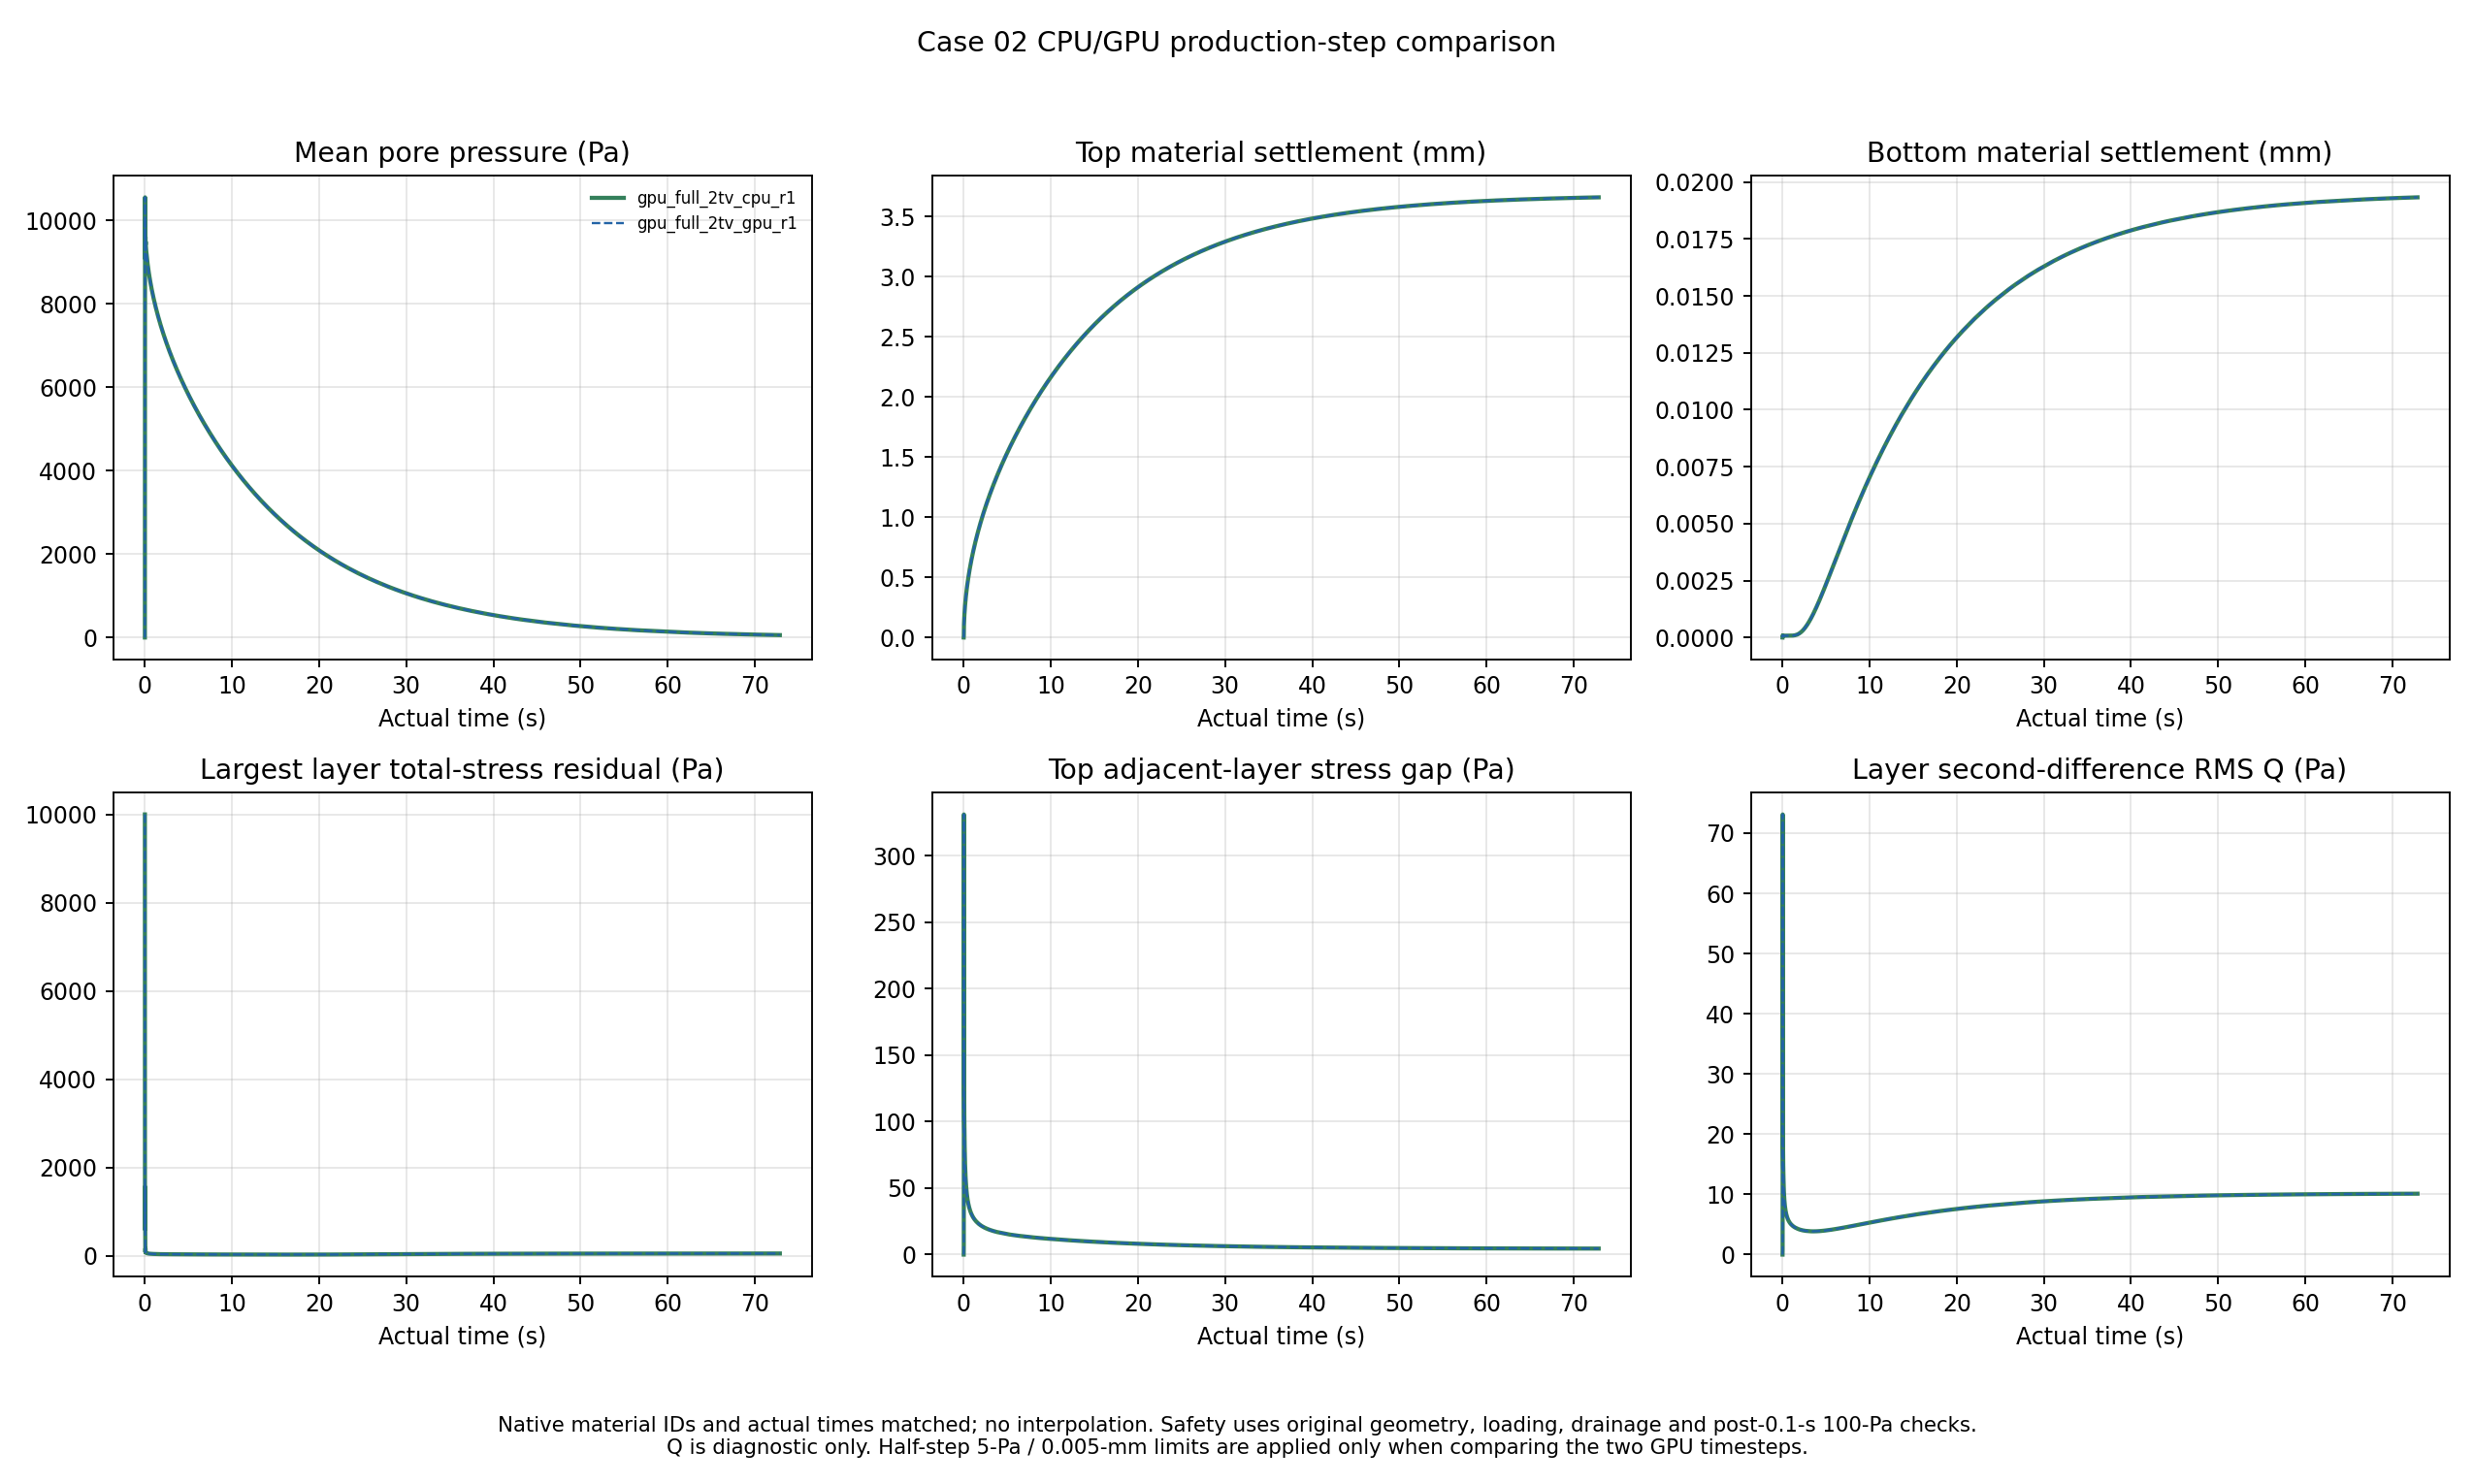

Data behind this chart, as committed beside it:
frame, time_s, mean_pressure_pa, top_settlement_mm, bottom_settlement_mm, total_stress_Q_pa, max_layer_total_error_pa, top_gap_pa, load_resultant_N_m, max_abs_dx_mm, max_layer_z_span_mm, time_s_reference, mean_pressure_pa_reference, top_settlement_mm_reference, bottom_settlement_mm_reference, total_stress_Q_pa_reference, max_layer_total_error_pa_reference, top_gap_pa_reference, load_resultant_N_m_reference, max_abs_dx_mm_reference, max_layer_z_span_mm_reference, pressure_rms_difference_pa, pressure_max_difference_pa, top_settlement_difference_mm
0, 0.0, 0.0, 0.0, 0.0, 0.0, 10000, 0.0, 0.0, 0.0, 0.0, 0.0, 0.0, 0.0, 0.0, 0.0, 10000, 0.0, 0.0, 0.0, 0.0, 0.0, 0.0, 0.0
1, 0.01, 9548, 0.01425, 7.267996989680087e-05, 0.861, 597.6, 7.077, -999, 6.414810349575362e-08, 3.3044343303312296e-08, 0.01, 9548, 0.01425, 7.264552276137898e-05, 0.8613, 597.6, 7.075, -999, 4.6106646278687435e-08, 0.0, 0.001932, 0.005859, 2.963762568697348e-09
2, 0.02, 10547, 0.08573, 9.184688310502967e-05, 73.11, 1558, 331, -1000, 3.0143811752258998e-06, 2.396646214819498e-06, 0.02, 10547, 0.08573, 9.318760193699135e-05, 73.11, 1558, 331, -1000, 2.9181302652059316e-06, 2.371668417211481e-06, 0.005473, 0.02051, -2.0292167945967776e-08
3, 0.03, 9083, 0.1082, 7.419461654310094e-05, 22.47, 775.5, 130.8, -1000, 3.2026741952906335e-06, 1.8068864182652078e-06, 0.03, 9083, 0.1082, 7.520227163554036e-05, 22.47, 775.5, 130.8, -1000, 3.0717855967199448e-06, 1.81118176012518e-06, 0.003088, 0.007812, -2.011607547203198e-08
4, 0.04, 9942, 0.1296, 8.174776147847063e-05, 21.32, 483.7, 148.5, -1000, 3.1438636832747946e-06, 1.901065971310345e-06, 0.04, 9942, 0.1296, 8.257788468579719e-05, 21.32, 483.7, 148.5, -1000, 3.0544765605711177e-06, 1.90750115702798e-06, 0.00781, 0.01562, -1.2523981851586541e-08
5, 0.05, 9530, 0.1463, 7.937323530061643e-05, 19.04, 94.95, 124.9, -1000, 3.076725638151423e-06, 1.920326786475357e-06, 0.05, 9530, 0.1463, 8.037831727503511e-05, 19.04, 94.97, 124.9, -1000, 3.0828479491429306e-06, 1.9228355574441025e-06, 0.009464, 0.01562, -3.696299932798297e-08
6, 0.06, 9506, 0.1617, 7.782721568663775e-05, 17.49, 80.68, 113.3, -1000, 3.1164073543976656e-06, 1.869362442619149e-06, 0.06, 9506, 0.1617, 7.872505387437542e-05, 17.49, 80.68, 113.3, -1000, 3.054516820033548e-06, 1.8737662532686272e-06, 0.00372, 0.007812, -2.454608738489128e-08
7, 0.07, 9599, 0.176, 8.0241356485624e-05, 15.44, 164.8, 103.2, -1000, 3.1916378567808934e-06, 1.8731642903446755e-06, 0.07, 9599, 0.176, 8.11606924984963e-05, 15.44, 164.8, 103.2, -1000, 3.030654407987221e-06, 1.8910895072110634e-06, 0.004102, 0.008789, -2.282020128419049e-08
8, 0.08, 9410, 0.1888, 7.815435646334537e-05, 14.81, 78.25, 95.4, -1000, 3.138626247789489e-06, 1.9041013210596702e-06, 0.08, 9410, 0.1888, 7.895930502523074e-05, 14.81, 78.26, 95.4, -1000, 3.0406371864799553e-06, 1.8958470349161871e-06, 0.003358, 0.008789, -3.254506664163159e-08
9, 0.09, 9488, 0.2011, 7.94296579346293e-05, 13.75, 95.69, 90.51, -1000, 3.168338341685839e-06, 1.8769533705054187e-06, 0.09, 9488, 0.2011, 8.016706330108564e-05, 13.75, 95.72, 90.51, -1000, 3.0496619674025283e-06, 1.8913538513132266e-06, 0.004488, 0.007812, -2.5778490453376435e-08
10, 0.1, 9401, 0.2125, 7.889816561953977e-05, 13.11, 72.25, 84.98, -1000, 3.1243086034971057e-06, 1.8649261024350494e-06, 0.1, 9401, 0.2125, 7.964169131619361e-05, 13.11, 72.25, 84.98, -1000, 3.0197105926887957e-06, 1.8728664175071685e-06, 0.005937, 0.01172, -4.076357029703104e-08
11, 0.11, 9385, 0.2234, 7.88660316390806e-05, 12.6, 72.35, 81.49, -1000, 3.0376450105285002e-06, 1.9038595144849069e-06, 0.11, 9385, 0.2234, 7.972562657580437e-05, 12.6, 72.35, 81.49, -1000, 3.1386126406185433e-06, 1.8929353640118052e-06, 0.002701, 0.006836, -2.646298735697883e-08
12, 0.12, 9366, 0.2338, 7.903897996930365e-05, 11.95, 71.51, 77.74, -1000, 3.0207292014972076e-06, 1.906588553701738e-06, 0.12, 9366, 0.2338, 7.98834117878705e-05, 11.95, 71.51, 77.74, -1000, 3.2513248621190982e-06, 1.9176475962723316e-06, 0.002416, 0.006836, -2.4966950729066184e-08
13, 0.13, 9323, 0.2437, 7.877270986576812e-05, 11.45, 69.83, 74.51, -1000, 3.1182627452386313e-06, 1.888872169786282e-06, 0.13, 9323, 0.2437, 7.953649881946648e-05, 11.45, 69.83, 74.51, -1000, 3.3556015049951426e-06, 1.890486656108692e-06, 0.002768, 0.007812, -3.1665725597207484e-08
14, 0.14, 9310, 0.2533, 7.893262770914539e-05, 10.92, 68.61, 71.7, -1000, 3.2642148983796915e-06, 1.9017828423173455e-06, 0.14, 9310, 0.2533, 7.983321877310864e-05, 10.92, 68.61, 71.7, -1000, 3.2967840193909304e-06, 1.9413193275141793e-06, 0.003383, 0.007812, -2.3381974134650818e-08
15, 0.15, 9278, 0.2625, 7.885351410129304e-05, 10.56, 66.74, 69.14, -1000, 3.1686347989889896e-06, 1.8912025279149702e-06, 0.15, 9278, 0.2625, 7.978477710359616e-05, 10.56, 66.74, 69.14, -1000, 3.47647144405272e-06, 1.9110740767658285e-06, 0.001692, 0.009766, -2.6102431327501563e-08
16, 0.16, 9256, 0.2714, 7.893830104282323e-05, 10.25, 65.43, 67.05, -1000, 3.0982956478187162e-06, 1.8674066737389694e-06, 0.16, 9256, 0.2714, 7.977536308559352e-05, 10.26, 65.43, 67.05, -1000, 3.5143785936941896e-06, 1.9066500600573022e-06, 0.001514, 0.005859, -2.4179891422448918e-08
17, 0.17, 9233, 0.28, 7.891420059471035e-05, 9.96, 64.11, 65.06, -1000, 3.0228175171287397e-06, 1.875917421401141e-06, 0.17, 9233, 0.28, 7.978720625136451e-05, 9.96, 64.11, 65.06, -1000, 3.6455776036836696e-06, 1.8790546896241267e-06, 0.004959, 0.008789, -1.601414556517966e-08
18, 0.18, 9209, 0.2883, 7.883063613770697e-05, 9.709, 62.87, 63.28, -1000, 3.0484572088873563e-06, 1.9134170914369975e-06, 0.18, 9209, 0.2883, 7.97883917757862e-05, 9.709, 62.87, 63.28, -1000, 3.692374371533358e-06, 1.915037017852228e-06, 0.00494, 0.01172, -2.695541567732107e-08
19, 0.19, 9188, 0.2964, 7.886510444412784e-05, 9.469, 61.82, 61.65, -1000, 3.1386930693377835e-06, 1.9026347164441404e-06, 0.19, 9188, 0.2964, 7.977876757946784e-05, 9.469, 61.82, 61.65, -1000, 3.7042849204693695e-06, 1.887880296536082e-06, 0.002457, 0.006836, -1.9766988046399092e-08
20, 0.2, 9166, 0.3043, 7.883607600935039e-05, 9.255, 60.77, 60.13, -1000, 3.294627182182097e-06, 1.8539947355122877e-06, 0.2, 9166, 0.3043, 7.980436086294992e-05, 9.255, 60.78, 60.13, -1000, 3.4813385924037377e-06, 1.889009726419033e-06, 0.005485, 0.01172, -2.264112231031845e-08
21, 0.21, 9145, 0.312, 7.89167675274878e-05, 9.055, 59.85, 58.74, -1000, 3.0726505645395363e-06, 1.9063526313090051e-06, 0.21, 9145, 0.312, 7.982811082310817e-05, 9.055, 59.85, 58.74, -1000, 3.5216253524428254e-06, 1.9302026643686077e-06, 0.006312, 0.0127, -1.1458656246077226e-08
22, 0.22, 9125, 0.3195, 7.897901223670109e-05, 8.869, 58.97, 57.44, -1000, 3.1255493193604877e-06, 1.913471936454414e-06, 0.22, 9125, 0.3195, 7.987890898166969e-05, 8.869, 58.97, 57.44, -1000, 3.326404811321293e-06, 1.9307502263643528e-06, 0.005823, 0.0127, -2.2196833260323956e-08
23, 0.23, 9105, 0.3268, 7.89342457935445e-05, 8.697, 58.15, 56.23, -1000, 3.1249621917917025e-06, 1.880084754546374e-06, 0.23, 9105, 0.3268, 7.982637377206697e-05, 8.697, 58.16, 56.23, -1000, 3.4305999221939665e-06, 1.915387737305707e-06, 0.004566, 0.01074, -1.121005510640316e-08
24, 0.24, 9085, 0.334, 7.890410827146588e-05, 8.538, 57.4, 55.11, -1000, 3.1930573601846035e-06, 1.8970695014886019e-06, 0.24, 9085, 0.334, 7.981460146324476e-05, 8.538, 57.4, 55.11, -1000, 3.399770021061954e-06, 1.906770519255474e-06, 0.003236, 0.009766, -1.4172385487398742e-08
25, 0.25, 9066, 0.341, 7.885923921837484e-05, 8.386, 56.68, 54.04, -1000, 3.327677008946317e-06, 1.9031169973260376e-06, 0.25, 9066, 0.341, 7.980031831592363e-05, 8.386, 56.68, 54.04, -1000, 3.069853447834614e-06, 1.8756302067046704e-06, 0.005459, 0.01465, -2.0912382936444374e-08
26, 0.26, 9047, 0.3478, 7.889980517886142e-05, 8.247, 56.01, 53.06, -1000, 3.3406604149632813e-06, 1.8675416768587638e-06, 0.26, 9047, 0.3478, 7.981083761272878e-05, 8.247, 56.01, 53.06, -1000, 3.061330244857885e-06, 1.8970006676610751e-06, 0.002663, 0.007812, -1.4476653209527512e-08
27, 0.27, 9029, 0.3546, 7.89491092575631e-05, 8.113, 55.37, 52.11, -1000, 3.244645926936407e-06, 1.8952353020296187e-06, 0.27, 9029, 0.3546, 7.975559334306645e-05, 8.113, 55.37, 52.11, -1000, 3.0837446762799203e-06, 1.8786554534244715e-06, 0.00656, 0.01465, -2.204146865025791e-08
28, 0.28, 9011, 0.3612, 7.898686128007815e-05, 7.989, 54.78, 51.23, -1000, 3.1350356893833364e-06, 1.8760080155999503e-06, 0.28, 9011, 0.3612, 7.983619824862911e-05, 7.99, 54.78, 51.23, -1000, 3.0408659201786037e-06, 1.896937273926369e-06, 0.002832, 0.008789, -1.2412593175525899e-08
29, 0.29, 8993, 0.3677, 7.8909451150036e-05, 7.873, 54.21, 50.4, -1000, 3.0430814951243335e-06, 1.8873859142232163e-06, 0.29, 8993, 0.3677, 7.98616650971376e-05, 7.873, 54.21, 50.4, -1000, 3.1243145917625448e-06, 1.8693444570061502e-06, 0.003535, 0.008789, -2.2955748413266974e-09
30, 0.3, 8976, 0.374, 7.88719950330953e-05, 7.761, 53.67, 49.61, -1000, 3.214961977193731e-06, 1.9006392015796791e-06, 0.3, 8976, 0.374, 7.981379821992221e-05, 7.761, 53.67, 49.61, -1000, 3.017991467846315e-06, 1.913961433785971e-06, 0.002295, 0.007812, -5.210210041184382e-09
31, 0.31, 8959, 0.3803, 7.886804361117994e-05, 7.656, 53.16, 48.86, -1000, 3.101096990310026e-06, 1.893593504220803e-06, 0.31, 8959, 0.3803, 7.972518470322418e-05, 7.656, 53.16, 48.86, -1000, 3.235835113746255e-06, 1.8816149749412148e-06, 0.002632, 0.006836, -1.531308413404986e-09
32, 0.32, 8942, 0.3865, 7.890940216161851e-05, 7.556, 52.67, 48.14, -1000, 3.0415351140455904e-06, 1.8702706050532925e-06, 0.32, 8942, 0.3865, 7.973436374842172e-05, 7.556, 52.67, 48.14, -1000, 3.4988524924561837e-06, 1.8776509236317906e-06, 0.002315, 0.007812, -7.379874489288341e-10
33, 0.33, 8926, 0.3925, 7.893480119250049e-05, 7.461, 52.21, 47.46, -1000, 3.1929699023658387e-06, 1.8622215991470625e-06, 0.33, 8926, 0.3925, 7.974466492820936e-05, 7.461, 52.21, 47.46, -1000, 3.3598962986824965e-06, 1.8905035314986662e-06, 0.003558, 0.01172, -6.619849113320697e-09
34, 0.34, 8909, 0.3985, 7.896405504808843e-05, 7.37, 51.77, 46.81, -1000, 3.0758426639021508e-06, 1.9351455993188438e-06, 0.34, 8909, 0.3985, 7.97131150928089e-05, 7.37, 51.77, 46.81, -1000, 3.4919475366823605e-06, 1.8989982919492832e-06, 0.002148, 0.007812, -2.3291257811308697e-09
35, 0.35, 8893, 0.4044, 7.892114414200999e-05, 7.284, 51.35, 46.19, -1000, 3.191881869923918e-06, 1.877070610056819e-06, 0.35, 8893, 0.4044, 7.971791259175215e-05, 7.284, 51.35, 46.19, -1000, 3.524321647019324e-06, 1.922921377683906e-06, 0.003272, 0.009766, -1.5260681607287552e-09
36, 0.36, 8878, 0.4102, 7.889430800774033e-05, 7.201, 50.94, 45.59, -1000, 3.2332869714934986e-06, 1.8803378853959885e-06, 0.36, 8878, 0.4102, 7.977235049359474e-05, 7.201, 50.94, 45.59, -1000, 3.4100784557233865e-06, 1.8900978560054682e-06, 0.005762, 0.01465, 1.5425682953207343e-08
37, 0.37, 8862, 0.4159, 7.887595628716312e-05, 7.121, 50.55, 45.02, -1000, 3.2718858872238243e-06, 1.8869706908120065e-06, 0.37, 8862, 0.4159, 7.97467063877455e-05, 7.121, 50.55, 45.02, -1000, 3.175712241787476e-06, 1.8992422079477933e-06, 0.003487, 0.01172, -8.834932785362071e-10
38, 0.38, 8847, 0.4216, 7.889915590543126e-05, 7.046, 50.18, 44.47, -1000, 3.041908266943061e-06, 1.869799759468549e-06, 0.38, 8847, 0.4216, 7.970455235400964e-05, 7.046, 50.18, 44.47, -1000, 3.3471595356493467e-06, 1.88391724442738e-06, 0.002113, 0.007812, 5.357025933960813e-09
39, 0.39, 8832, 0.4271, 7.895086083405112e-05, 6.973, 49.82, 43.94, -1000, 3.085491098731019e-06, 1.8985156780004786e-06, 0.39, 8832, 0.4271, 7.967705562836672e-05, 6.973, 49.82, 43.94, -1000, 3.500676075407494e-06, 1.8875921936611917e-06, 0.004344, 0.008789, 1.463896781572771e-08
40, 0.4, 8817, 0.4326, 7.890760680409267e-05, 6.903, 49.47, 43.43, -1000, 3.245121213413249e-06, 1.8798055334556807e-06, 0.4, 8817, 0.4326, 7.968658524756117e-05, 6.904, 49.47, 43.44, -1000, 3.868801466688776e-06, 1.9135261153380156e-06, 0.003177, 0.007812, 1.6842738315148154e-08
41, 0.41, 8802, 0.4381, 7.892939647364053e-05, 6.836, 49.14, 42.95, -1000, 3.6014678878037998e-06, 1.911378277874576e-06, 0.41, 8802, 0.4381, 7.96330207230439e-05, 6.836, 49.14, 42.95, -1000, 4.378233012247712e-06, 1.8782344568535336e-06, 0.002082, 0.008789, 1.1108836073248085e-08
42, 0.42, 8787, 0.4434, 7.888064009180934e-05, 6.773, 48.82, 42.48, -1000, 3.865230177590995e-06, 1.8790788924860635e-06, 0.42, 8787, 0.4434, 7.95719713553994e-05, 6.773, 48.82, 42.48, -1000, 4.568113672054341e-06, 1.920419712142518e-06, 0.002151, 0.006836, 1.3729140047047395e-08
43, 0.43, 8773, 0.4487, 7.885742721105982e-05, 6.711, 48.51, 42.03, -1000, 3.7514183565123815e-06, 1.9071634271838889e-06, 0.43, 8773, 0.4487, 7.960459162785483e-05, 6.71, 48.51, 42.03, -1000, 4.423017369026283e-06, 1.8988730587921054e-06, 0.004974, 0.01367, 1.0504053182813777e-08
44, 0.44, 8759, 0.4539, 7.885306145755458e-05, 6.651, 48.22, 41.59, -1000, 3.683137871079989e-06, 1.8936578971562312e-06, 0.44, 8759, 0.4539, 7.963794227856813e-05, 6.65, 48.21, 41.59, -1000, 4.337134845711077e-06, 1.946241945383065e-06, 0.002452, 0.008789, 1.2251744063718206e-08
45, 0.45, 8745, 0.4591, 7.896262616303995e-05, 6.594, 47.93, 41.17, -1000, 3.5396465758452678e-06, 1.9126491501708642e-06, 0.45, 8745, 0.4591, 7.970286311290153e-05, 6.593, 47.93, 41.17, -1000, 4.157053874742633e-06, 1.919020720109188e-06, 0.002732, 0.007812, 1.1506762209734234e-08
46, 0.46, 8731, 0.4642, 7.89279394991689e-05, 6.539, 47.65, 40.76, -1000, 3.487608528363051e-06, 1.8803308909909333e-06, 0.46, 8731, 0.4642, 7.961083624517806e-05, 6.539, 47.65, 40.76, -1000, 4.095604480558457e-06, 1.8988661754093528e-06, 0.001937, 0.005859, 1.4124790226333062e-08
47, 0.47, 8717, 0.4693, 7.889055327605851e-05, 6.484, 47.38, 40.36, -1000, 3.4372657220504976e-06, 1.9056457523092263e-06, 0.47, 8717, 0.4693, 7.96054533480986e-05, 6.484, 47.38, 40.36, -1000, 4.0231048631378385e-06, 1.9075082624553374e-06, 0.002604, 0.008789, 2.0599377759111803e-08
48, 0.48, 8703, 0.4743, 7.886613144700294e-05, 6.432, 47.12, 39.98, -1000, 3.234872911206388e-06, 1.8780360599990331e-06, 0.48, 8703, 0.4743, 7.963694101231072e-05, 6.432, 47.12, 39.98, -1000, 4.073974296803229e-06, 1.8823830272296505e-06, 0.00558, 0.01172, 1.680593442188183e-08
49, 0.49, 8690, 0.4793, 7.885135775874061e-05, 6.383, 46.87, 39.62, -1000, 3.03950790925267e-06, 1.9179192678464574e-06, 0.49, 8690, 0.4793, 7.96726067231468e-05, 6.383, 46.87, 39.62, -1000, 4.099782298372379e-06, 1.876995447958052e-06, 0.001968, 0.005859, 2.937873277986114e-08
50, 0.5, 8677, 0.4842, 7.891923374924587e-05, 6.335, 46.62, 39.26, -1000, 3.1061474989324545e-06, 1.882978217793152e-06, 0.5, 8677, 0.4842, 7.967166315596061e-05, 6.335, 46.62, 39.26, -1000, 4.277887051540308e-06, 1.8834634962772157e-06, 0.002599, 0.009766, 2.8669144835902216e-08
51, 0.51, 8663, 0.489, 7.890770036475536e-05, 6.288, 46.39, 38.91, -1000, 3.104529577857562e-06, 1.8699876092043155e-06, 0.51, 8663, 0.489, 7.965355033681676e-05, 6.288, 46.38, 38.91, -1000, 4.104671040561225e-06, 1.8869296125600954e-06, 0.003105, 0.008789, 2.181628211417319e-08
52, 0.52, 8650, 0.4938, 7.890210576505866e-05, 6.243, 46.15, 38.58, -1000, 3.2484184647740832e-06, 1.8724775063816423e-06, 0.52, 8650, 0.4938, 7.967365656834022e-05, 6.243, 46.16, 38.58, -1000, 3.992183791878823e-06, 1.922888515082377e-06, 0.002388, 0.005859, 3.3572966628980794e-08
53, 0.53, 8637, 0.4986, 7.88601273496968e-05, 6.2, 45.93, 38.25, -1000, 3.316464047831147e-06, 1.892609846620985e-06, 0.53, 8637, 0.4986, 7.963224383910478e-05, 6.199, 45.93, 38.25, -1000, 3.7477705661093097e-06, 1.8933391521258613e-06, 0.005398, 0.01562, 2.3612745092549403e-08
54, 0.54, 8625, 0.5033, 7.885749198485378e-05, 6.156, 45.71, 37.93, -1000, 3.275474322328442e-06, 1.8875676577323475e-06, 0.54, 8625, 0.5033, 7.962532646444559e-05, 6.156, 45.71, 37.93, -1000, 3.7268927458034007e-06, 1.8950684355090175e-06, 0.007053, 0.0166, 4.7145853887542444e-08
55, 0.55, 8612, 0.508, 7.889779416771214e-05, 6.115, 45.5, 37.62, -1000, 3.0962271080348103e-06, 1.924729819968718e-06, 0.55, 8612, 0.508, 7.961338977357374e-05, 6.114, 45.5, 37.62, -1000, 3.7726849769215143e-06, 1.9300609999106655e-06, 0.005038, 0.0127, 3.0399005535031165e-08
56, 0.56, 8599, 0.5126, 7.889356667340267e-05, 6.074, 45.29, 37.32, -1000, 3.1041687900690285e-06, 1.8825836445302002e-06, 0.56, 8599, 0.5126, 7.957605667558917e-05, 6.074, 45.29, 37.32, -1000, 3.812457745333564e-06, 1.8971588744420842e-06, 0.003493, 0.01172, 4.0861203309816574e-08
57, 0.57, 8587, 0.5172, 7.893301245858256e-05, 6.035, 45.09, 37.03, -1000, 3.1016761381508218e-06, 1.8928987266519925e-06, 0.57, 8587, 0.5172, 7.965581547159789e-05, 6.035, 45.09, 37.03, -1000, 3.713198089283498e-06, 1.8929976475234866e-06, 0.002565, 0.006836, 3.9690239983514175e-08
58, 0.58, 8574, 0.5217, 7.886879648802067e-05, 5.998, 44.9, 36.74, -1000, 3.0929330069318084e-06, 1.896919510357975e-06, 0.58, 8574, 0.5217, 7.967178276080747e-05, 5.998, 44.9, 36.74, -1000, 3.6317098356386524e-06, 1.8799316547912781e-06, 0.002731, 0.008789, 4.838864864353809e-08
59, 0.59, 8562, 0.5262, 7.884136857070484e-05, 5.96, 44.71, 36.46, -1000, 3.2845002967407666e-06, 1.9063697287435843e-06, 0.59, 8562, 0.5262, 7.963043984083457e-05, 5.96, 44.71, 36.47, -1000, 3.4576427693222556e-06, 1.8756854958112967e-06, 0.005411, 0.01172, 4.604705505784068e-08
... 7,230 more rows
